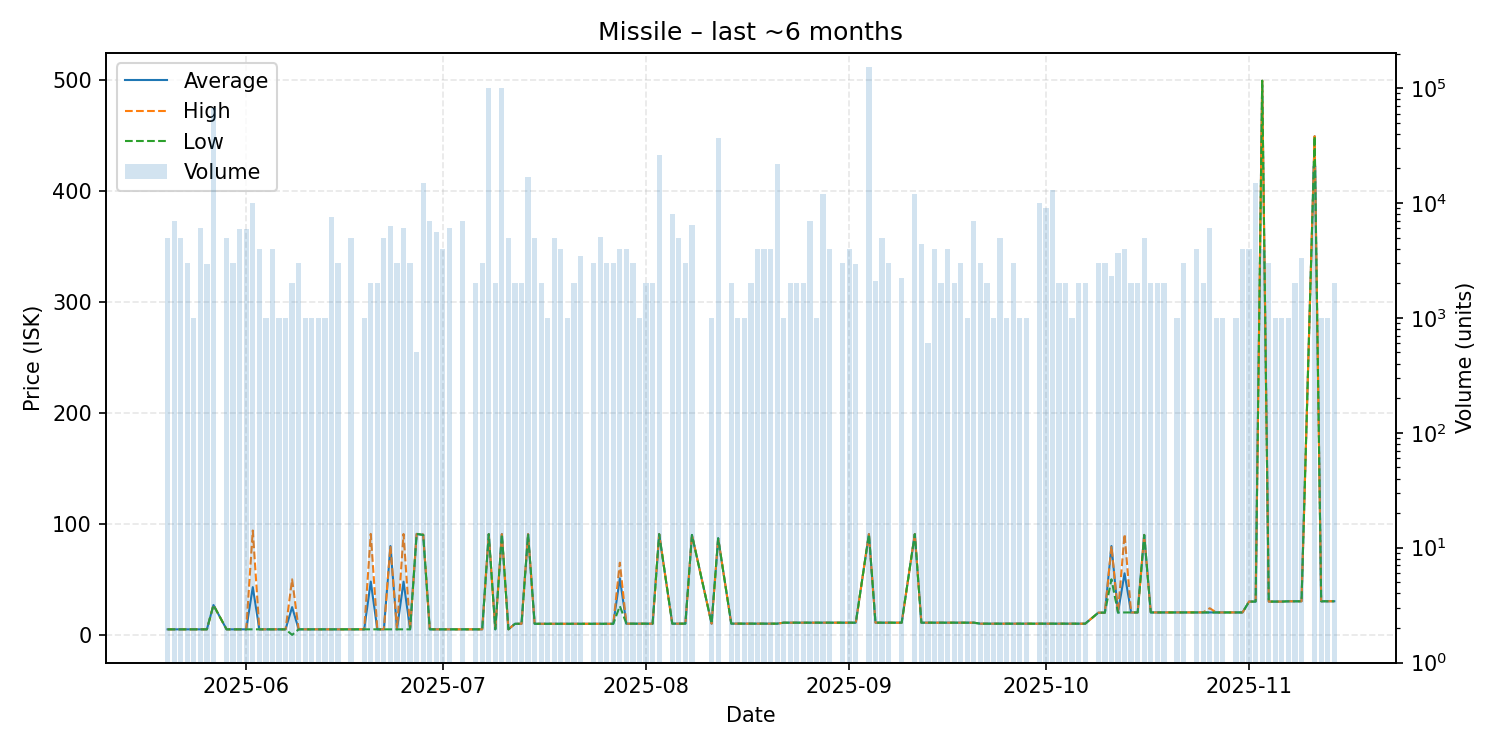

Source data for this figure (header and first rows):
date, average, highest, lowest, order_count, volume
2025-05-20, 5.0, 5.0, 5.0, 4, 5000
2025-05-21, 5.01, 5.01, 5.01, 5, 7000
2025-05-22, 5.01, 5.01, 5.01, 4, 5000
2025-05-23, 5.01, 5.01, 5.01, 3, 3000
2025-05-24, 5.01, 5.01, 5.01, 1, 1000
2025-05-25, 5.01, 5.01, 5.01, 5, 6000
2025-05-26, 5.01, 5.01, 5.01, 2, 2949
2025-05-27, 26.89, 26.89, 26.89, 7, 67693
2025-05-29, 5.01, 5.01, 5.01, 5, 5000
2025-05-30, 5.01, 5.01, 5.01, 1, 3000
2025-05-31, 5.01, 5.01, 5.01, 6, 5880
2025-06-01, 5.01, 5.01, 5.01, 5, 5970
2025-06-02, 43.0, 93.99, 5.01, 6, 10052
2025-06-03, 5.01, 5.01, 5.01, 3, 4000
2025-06-04, 5.01, 5.01, 5.01, 1, 1000
2025-06-05, 5.01, 5.01, 5.01, 4, 4000
2025-06-06, 5.02, 5.02, 5.02, 1, 1000
2025-06-07, 5.01, 5.01, 5.01, 1, 1000
2025-06-08, 25.01, 50.0, 0.02, 2, 2000
2025-06-09, 5.01, 5.01, 5.01, 2, 3000
2025-06-10, 5.01, 5.01, 5.01, 1, 1000
2025-06-11, 5.01, 5.01, 5.01, 1, 1000
2025-06-12, 5.01, 5.01, 5.01, 1, 1000
2025-06-13, 5.01, 5.01, 5.01, 1, 1000
2025-06-14, 5.01, 5.01, 5.01, 7, 7500
2025-06-15, 5.01, 5.01, 5.01, 2, 3000
2025-06-17, 5.01, 5.01, 5.01, 5, 5000
2025-06-19, 5.01, 5.01, 5.01, 1, 1000
2025-06-20, 47.98, 90.94, 5.01, 2, 2000
2025-06-21, 5.01, 5.01, 5.01, 2, 2000
2025-06-22, 5.01, 5.01, 5.01, 4, 5000
2025-06-23, 79.98, 79.98, 5.01, 6, 6264
2025-06-24, 5.01, 5.01, 5.01, 3, 3000
2025-06-25, 47.94, 90.88, 5.01, 5, 6000
2025-06-26, 5.01, 5.01, 5.01, 3, 3000
2025-06-27, 90.92, 90.92, 90.92, 1, 500
2025-06-28, 90.0, 90.46, 90.0, 5, 15000
2025-06-29, 5.01, 5.01, 5.01, 7, 7000
2025-06-30, 5.01, 5.01, 5.01, 6, 5643
2025-07-01, 5.01, 5.01, 5.01, 4, 4000
2025-07-02, 5.02, 5.02, 5.02, 2, 6000
2025-07-04, 5.01, 5.01, 5.01, 3, 7000
2025-07-06, 5.01, 5.01, 5.01, 2, 2000
2025-07-07, 5.01, 5.01, 5.01, 3, 3000
2025-07-08, 90.74, 90.74, 90.74, 1, 100000
2025-07-09, 5.01, 5.01, 5.01, 2, 2000
2025-07-10, 90.74, 90.74, 90.74, 1, 100000
2025-07-11, 5.01, 5.01, 5.01, 3, 5000
2025-07-12, 10.0, 10.0, 10.0, 1, 2000
2025-07-13, 10.0, 10.0, 10.0, 2, 2000
2025-07-14, 90.74, 90.74, 90.74, 4, 17001
2025-07-15, 10.0, 10.0, 10.0, 4, 5000
2025-07-16, 10.0, 10.0, 10.0, 2, 2000
2025-07-17, 10.0, 10.0, 10.0, 1, 1000
2025-07-18, 10.0, 10.0, 10.0, 5, 5000
2025-07-19, 10.0, 10.0, 10.0, 2, 4000
2025-07-20, 10.0, 10.0, 10.0, 1, 1000
2025-07-21, 10.0, 10.0, 10.0, 2, 2000
2025-07-22, 10.0, 10.0, 10.0, 4, 3456
2025-07-24, 10.0, 10.0, 10.0, 2, 3000
... 99 more rows
